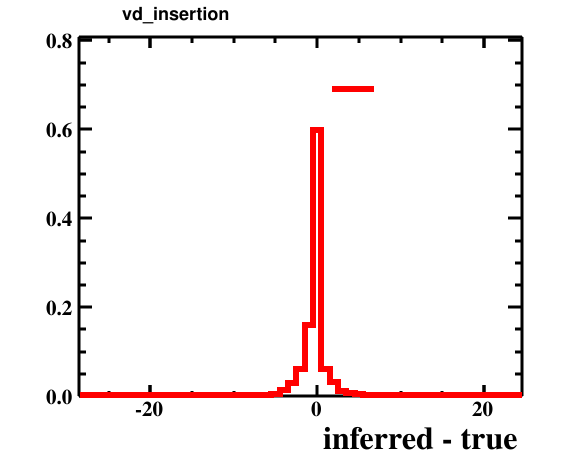

Data behind this chart, as committed beside it:
bin_low_edge, contents, xtitle, binlabel
-29.5, 0.0, inferred - true, 
-28.5, 0.0001001, inferred - true, 
-27.5, 0.0, inferred - true, 
-26.5, 0.0001001, inferred - true, 
-25.5, 0.0, inferred - true, 
-24.5, 0.0, inferred - true, 
-23.5, 0.0, inferred - true, 
-22.5, 0.0002001, inferred - true, 
-21.5, 0.0, inferred - true, 
-20.5, 0.0001001, inferred - true, 
-19.5, 0.0, inferred - true, 
-18.5, 0.0, inferred - true, 
-17.5, 0.0, inferred - true, 
-16.5, 0.0001001, inferred - true, 
-15.5, 0.0001001, inferred - true, 
-14.5, 0.0, inferred - true, 
-13.5, 0.0, inferred - true, 
-12.5, 0.0003002, inferred - true, 
-11.5, 0.0002001, inferred - true, 
-10.5, 0.0009005, inferred - true, 
-9.5, 0.0003002, inferred - true, 
-8.5, 0.0005003, inferred - true, 
-7.5, 0.002201, inferred - true, 
-6.5, 0.003502, inferred - true, 
-5.5, 0.005803, inferred - true, 
-4.5, 0.01321, inferred - true, 
-3.5, 0.02981, inferred - true, 
-2.5, 0.06163, inferred - true, 
-1.5, 0.1601, inferred - true, 
-0.5, 0.5978, inferred - true, 
0.5, 0.06123, inferred - true, 
1.5, 0.03212, inferred - true, 
2.5, 0.01141, inferred - true, 
3.5, 0.006403, inferred - true, 
4.5, 0.004402, inferred - true, 
5.5, 0.002501, inferred - true, 
6.5, 0.0008004, inferred - true, 
7.5, 0.0006003, inferred - true, 
8.5, 0.0008004, inferred - true, 
9.5, 0.0004002, inferred - true, 
10.5, 0.001001, inferred - true, 
11.5, 0.0002001, inferred - true, 
12.5, 0.0003002, inferred - true, 
13.5, 0.0001001, inferred - true, 
14.5, 0.0003002, inferred - true, 
15.5, 0.0, inferred - true, 
16.5, 0.0, inferred - true, 
17.5, 0.0001001, inferred - true, 
18.5, 0.0, inferred - true, 
19.5, 0.0001001, inferred - true, 
20.5, 0.0002001, inferred - true, 
21.5, 0.0, inferred - true, 
22.5, 0.0, inferred - true, 
23.5, 0.0001001, inferred - true, 
24.5, 0.0, inferred - true, 
